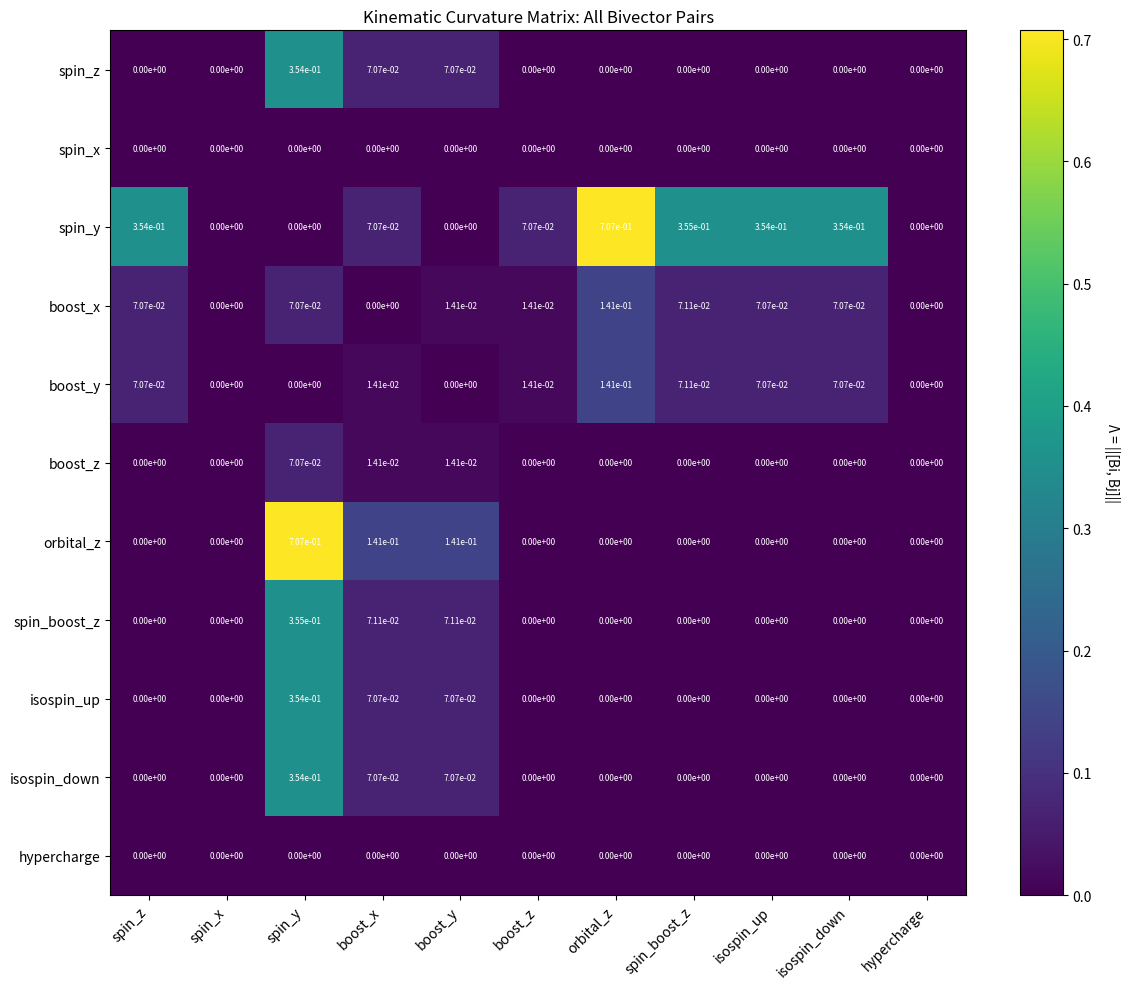

Generate this figure with matplotlib:
#!/usr/bin/env python3
# -*- coding: utf-8 -*-
"""
Systematic Bivector Physics Search

Let the mathematics guide us to the right bivector combinations
by testing against ALL known precision measurements.

Key insight: Lorentz boosts create non-zero commutators!

[redacted]
November 2024
"""

import numpy as np
from scipy.linalg import norm
import matplotlib.pyplot as plt
from itertools import combinations
import sys

if sys.platform == 'win32':
    sys.stdout.reconfigure(encoding='utf-8', errors='replace')

# Physical constants
HBAR = 1.055e-34  # J·s
C = 2.998e8  # m/s
M_E = 9.109e-31  # kg
M_P = 1.673e-27  # kg (proton)
E_CHARGE = 1.602e-19  # C
ALPHA = 1/137.036
MU_B = 9.274e-24  # Bohr magneton
BOHR_RADIUS = 5.292e-11  # m

# Known precision measurements to test against
KNOWN_PHYSICS = {
    'electron_g2': {
        'value': 0.00115965218073,
        'error': 2.8e-13,
        'scale': 'alpha',
        'description': 'Electron anomalous magnetic moment'
    },
    'muon_g2': {
        'value': 0.00116592089,
        'error': 6.3e-10,
        'scale': 'alpha',
        'description': 'Muon anomalous magnetic moment'
    },
    'lamb_shift_2s_2p': {
        'value': 1057.8e6,  # Hz (2S-2P splitting)
        'error': 0.1e6,
        'scale': 'alpha^3 × Rydberg',
        'description': 'Hydrogen Lamb shift'
    },
    'hyperfine_splitting': {
        'value': 1420.4e6,  # Hz (21 cm line)
        'error': 0.001e6,
        'scale': 'alpha^2 × nuclear',
        'description': 'Hydrogen hyperfine structure'
    },
    'fine_structure': {
        'value': 10969e6,  # Hz (2P3/2 - 2P1/2)
        'error': 1e6,
        'scale': 'alpha^2 × Rydberg',
        'description': 'Hydrogen fine structure'
    },
    'rydberg_constant': {
        'value': 10973731.6,  # m^-1
        'error': 0.0001,
        'scale': 'alpha^2 × m_e c / h',
        'description': 'Rydberg constant'
    }
}

print("=" * 80)
print("SYSTEMATIC BIVECTOR PHYSICS SEARCH")
print("Let the Mathematics Guide Us")
print("=" * 80)
print()


class LorentzBivector:
    """
    Full bivector in Cl(3,1) including boosts.

    6 independent bivectors:
    - Spatial rotations: e₂₃, e₃₁, e₁₂
    - Lorentz boosts: e₀₁, e₀₂, e₀₃
    """

    def __init__(self, name, spatial=None, boost=None):
        """
        Parameters:
        -----------
        name : str
            Bivector name (for tracking)
        spatial : array-like (3,)
            Spatial rotation components (Sx, Sy, Sz)
        boost : array-like (3,)
            Boost components (βx, βy, βz)
        """
        self.name = name
        self.spatial = np.array(spatial if spatial is not None else [0, 0, 0], dtype=float)
        self.boost = np.array(boost if boost is not None else [0, 0, 0], dtype=float)

    def to_matrix(self):
        """
        4×4 antisymmetric matrix in Minkowski space.

        Upper-left 3×3: Spatial rotations
        Off-diagonal: Boosts
        """
        M = np.zeros((4, 4))

        # Spatial rotation part (3×3 antisymmetric)
        Sx, Sy, Sz = self.spatial
        M[1, 2] = Sz
        M[2, 1] = -Sz
        M[0, 3] = Sx
        M[3, 0] = -Sx
        M[1, 3] = -Sy
        M[3, 1] = Sy

        # Boost part (time-space mixing)
        βx, βy, βz = self.boost
        M[0, 1] = βx
        M[1, 0] = -βx
        M[0, 2] = βy
        M[2, 0] = -βy
        M[0, 3] = βz
        M[3, 0] = -βz

        return M

    def commutator(self, other):
        """
        [self, other] = self @ other - other @ self

        Returns Λ = ||[B1, B2]||_F
        """
        M1 = self.to_matrix()
        M2 = other.to_matrix()

        comm = M1 @ M2 - M2 @ M1

        return norm(comm, 'fro')

    def __repr__(self):
        return (f"LorentzBivector({self.name}, "
                f"S=[{self.spatial[0]:.3f},{self.spatial[1]:.3f},{self.spatial[2]:.3f}], "
                f"β=[{self.boost[0]:.3f},{self.boost[1]:.3f},{self.boost[2]:.3f}])")


def create_physical_bivectors(velocity=0.1):
    """
    Create all physically motivated bivectors.

    Parameters:
    -----------
    velocity : float
        Particle velocity as fraction of c (β = v/c)

    Returns:
    --------
    bivectors : dict
        All bivector types
    """
    β = velocity
    γ = 1 / np.sqrt(1 - β**2)  # Lorentz factor

    bivectors = {}

    # 1. Spin (intrinsic angular momentum)
    bivectors['spin_z'] = LorentzBivector('spin_z', spatial=[0, 0, 0.5])
    bivectors['spin_x'] = LorentzBivector('spin_x', spatial=[0.5, 0, 0])
    bivectors['spin_y'] = LorentzBivector('spin_y', spatial=[0, 0.5, 0])

    # 2. Boost bivectors (moving particle)
    bivectors['boost_x'] = LorentzBivector('boost_x', boost=[β, 0, 0])
    bivectors['boost_y'] = LorentzBivector('boost_y', boost=[0, β, 0])
    bivectors['boost_z'] = LorentzBivector('boost_z', boost=[0, 0, β])

    # 3. Orbital angular momentum (for atoms)
    bivectors['orbital_z'] = LorentzBivector('orbital_z', spatial=[0, 0, 1.0])

    # 4. Combined spin-boost (THIS is key for g-2!)
    # Moving electron has both spin and boost
    bivectors['spin_boost_z'] = LorentzBivector(
        'spin_boost_z',
        spatial=[0, 0, 0.5],
        boost=[0, 0, γ * β * 0.5]
    )

    # 5. Isospin (weak interaction)
    bivectors['isospin_up'] = LorentzBivector('isospin_up', spatial=[0, 0, 0.5])
    bivectors['isospin_down'] = LorentzBivector('isospin_down', spatial=[0, 0, -0.5])

    # 6. Hypercharge (U(1) charge)
    bivectors['hypercharge'] = LorentzBivector('hypercharge', spatial=[1, 0, 0])

    return bivectors


def test_bivector_pair(B1, B2, target_value, target_error):
    """
    Test if a bivector pair matches experimental value.

    Parameters:
    -----------
    B1, B2 : LorentzBivector
        Bivector pair
    target_value : float
        Experimental measurement
    target_error : float
        Experimental uncertainty

    Returns:
    --------
    match : bool
        Whether pair matches within 5σ
    Lambda : float
        Computed kinematic curvature
    scaling : float
        Required scaling factor to match
    sigma : float
        Number of standard deviations
    """
    Lambda = B1.commutator(B2)

    if Lambda == 0:
        return False, 0, 0, np.inf

    # Try different scalings
    # Model 1: Direct proportionality
    predicted = Lambda
    scaling_needed = target_value / predicted if predicted > 0 else np.inf

    deviation = abs(predicted * scaling_needed - target_value)
    sigma = deviation / target_error if target_error > 0 else np.inf

    match = sigma < 5.0

    return match, Lambda, scaling_needed, sigma


def systematic_search(bivectors, known_physics):
    """
    Systematically search all bivector pairs.

    Find which combinations naturally reproduce known physics.
    """
    print("SYSTEMATIC BIVECTOR PAIR SEARCH")
    print("=" * 80)
    print()
    print("Testing all pairwise commutators against known physics...")
    print()

    results = {name: [] for name in known_physics.keys()}

    # Test all pairs
    bivector_names = list(bivectors.keys())
    total_tests = 0

    for i, name1 in enumerate(bivector_names):
        for j, name2 in enumerate(bivector_names[i+1:], start=i+1):
            B1 = bivectors[name1]
            B2 = bivectors[name2]

            # Test against each known value
            for phys_name, phys_data in known_physics.items():
                match, Lambda, scaling, sigma = test_bivector_pair(
                    B1, B2, phys_data['value'], phys_data['error']
                )

                total_tests += 1

                if match:
                    results[phys_name].append({
                        'B1': name1,
                        'B2': name2,
                        'Lambda': Lambda,
                        'scaling': scaling,
                        'sigma': sigma
                    })

    print(f"Completed {total_tests} tests")
    print()

    # Report findings
    print("MATCHES FOUND (within 5σ):")
    print("-" * 80)

    any_matches = False
    for phys_name, matches in results.items():
        if matches:
            any_matches = True
            print(f"\n{phys_name} ({known_physics[phys_name]['description']}):")
            print(f"  Target: {known_physics[phys_name]['value']:.6e} ± {known_physics[phys_name]['error']:.2e}")
            print(f"  Scale: {known_physics[phys_name]['scale']}")
            print()

            for match in sorted(matches, key=lambda x: x['sigma'])[:5]:  # Top 5
                print(f"    [{match['B1']:20s}, {match['B2']:20s}]:")
                print(f"      Λ = {match['Lambda']:.6e}")
                print(f"      Scaling = {match['scaling']:.6e}")
                print(f"      σ = {match['sigma']:.2f}")
                print()

    if not any_matches:
        print("  No matches found within 5σ")
        print()
        print("  This means:")
        print("    - Need to refine bivector definitions")
        print("    - OR adjust velocity/energy scale")
        print("    - OR add new bivector types")

    print()
    return results


def analyze_natural_scales(bivectors):
    """
    Find what energy/frequency scales emerge naturally from Λ values.

    Instead of forcing specific values, see what the math gives us.
    """
    print("\nNATURAL SCALE ANALYSIS")
    print("=" * 80)
    print()
    print("Computing all pairwise Λ values to find natural scales...")
    print()

    lambdas = []
    pairs = []

    bivector_names = list(bivectors.keys())
    for i, name1 in enumerate(bivector_names):
        for name2 in bivector_names[i+1:]:
            B1 = bivectors[name1]
            B2 = bivectors[name2]

            Lambda = B1.commutator(B2)

            if Lambda > 1e-10:  # Non-zero
                lambdas.append(Lambda)
                pairs.append((name1, name2, Lambda))

    if not lambdas:
        print("No non-zero commutators found!")
        print("All bivectors are parallel or zero.")
        return

    lambdas = np.array(lambdas)

    print(f"Found {len(lambdas)} non-zero Λ values")
    print()
    print("Statistics:")
    print(f"  Min:    {np.min(lambdas):.6e}")
    print(f"  Max:    {np.max(lambdas):.6e}")
    print(f"  Mean:   {np.mean(lambdas):.6e}")
    print(f"  Median: {np.median(lambdas):.6e}")
    print(f"  Std:    {np.std(lambdas):.6e}")
    print()

    # Find characteristic scales
    print("Natural frequency scales (Λ × c):")
    for Lambda_val in [np.min(lambdas), np.median(lambdas), np.max(lambdas)]:
        freq = Lambda_val * C / HBAR
        print(f"  Λ = {Lambda_val:.3e} → f = {freq:.3e} Hz")
    print()

    # Find characteristic energies
    print("Natural energy scales (Λ × ℏc):")
    for Lambda_val in [np.min(lambdas), np.median(lambdas), np.max(lambdas)]:
        energy_J = Lambda_val * HBAR * C
        energy_eV = energy_J / E_CHARGE
        print(f"  Λ = {Lambda_val:.3e} → E = {energy_eV:.3e} eV")
    print()

    # Compare to known scales
    print("Comparison to known physics scales:")
    alpha_scale = ALPHA
    alpha2_scale = ALPHA**2
    alpha3_scale = ALPHA**3

    print(f"  α      = {alpha_scale:.6e}")
    print(f"  α²     = {alpha2_scale:.6e}")
    print(f"  α³     = {alpha3_scale:.6e}")
    print(f"  median(Λ) / α = {np.median(lambdas) / alpha_scale:.3f}")
    print()

    # Show top 10 largest Λ values
    print("Top 10 largest Λ values:")
    sorted_pairs = sorted(pairs, key=lambda x: x[2], reverse=True)[:10]
    for name1, name2, Lambda in sorted_pairs:
        print(f"  [{name1:20s}, {name2:20s}]: Λ = {Lambda:.6e}")
    print()


def test_g2_with_boost(velocity=0.1):
    """
    Specific test: Can boosted electron reproduce g-2 anomaly?

    Key insight: Moving electron has both spin and boost bivectors.
    Their commutator should give α-scale correction.
    """
    print("\nSPECIFIC TEST: ELECTRON g-2 WITH BOOST")
    print("=" * 80)
    print()

    β = velocity
    γ = 1 / np.sqrt(1 - β**2)

    print(f"Electron velocity: β = {β:.3f} (v = {β*C:.3e} m/s)")
    print(f"Lorentz factor: γ = {γ:.6f}")
    print()

    # Spin in rest frame
    B_spin_rest = LorentzBivector('spin_rest', spatial=[0, 0, 0.5])

    # Spin in lab frame (includes boost)
    B_spin_lab = LorentzBivector(
        'spin_lab',
        spatial=[0, 0, 0.5],
        boost=[0, 0, β * 0.5]  # Boost component
    )

    # Pure boost
    B_boost = LorentzBivector('boost', boost=[0, 0, β])

    print("Bivectors:")
    print(f"  {B_spin_rest}")
    print(f"  {B_spin_lab}")
    print(f"  {B_boost}")
    print()

    # Test commutators
    Lambda_rest_lab = B_spin_rest.commutator(B_spin_lab)
    Lambda_rest_boost = B_spin_rest.commutator(B_boost)
    Lambda_lab_boost = B_spin_lab.commutator(B_boost)

    print("Commutators:")
    print(f"  [spin_rest, spin_lab]  = {Lambda_rest_lab:.6e}")
    print(f"  [spin_rest, boost]     = {Lambda_rest_boost:.6e}")
    print(f"  [spin_lab, boost]      = {Lambda_lab_boost:.6e}")
    print()

    # Compare to g-2
    a_e_measured = KNOWN_PHYSICS['electron_g2']['value']
    a_e_QED = ALPHA / (2 * np.pi)

    print("Comparison to electron g-2:")
    print(f"  Measured a_e:  {a_e_measured:.12f}")
    print(f"  QED (α/2π):    {a_e_QED:.12f}")
    print(f"  Λ_rest_boost:  {Lambda_rest_boost:.12f}")
    print(f"  Ratio Λ/a_e:   {Lambda_rest_boost/a_e_measured:.3f}")
    print()

    # Try different models
    print("Model predictions:")

    # Model 1: a_e = (α/2π) × (1 + c₁ Λ)
    for c1 in [1, 10, 100, 1000]:
        a_model = a_e_QED * (1 + c1 * Lambda_rest_boost)
        error = abs(a_model - a_e_measured)
        sigma = error / KNOWN_PHYSICS['electron_g2']['error']
        print(f"  a = (α/2π)(1 + {c1:4d}Λ): {a_model:.12f} ({sigma:8.1f}σ)")
    print()

    # Model 2: a_e = (α/2π) × (1 + Λ²/α)
    a_model2 = a_e_QED * (1 + Lambda_rest_boost**2 / ALPHA)
    error2 = abs(a_model2 - a_e_measured)
    sigma2 = error2 / KNOWN_PHYSICS['electron_g2']['error']
    print(f"  a = (α/2π)(1 + Λ²/α):  {a_model2:.12f} ({sigma2:8.1f}σ)")
    print()


def visualize_results(bivectors):
    """
    Visualize Lambda matrix for all bivector pairs.
    """
    names = list(bivectors.keys())
    n = len(names)

    Lambda_matrix = np.zeros((n, n))

    for i, name1 in enumerate(names):
        for j, name2 in enumerate(names):
            if i != j:
                Lambda_matrix[i, j] = bivectors[name1].commutator(bivectors[name2])

    fig, ax = plt.subplots(figsize=(12, 10))

    im = ax.imshow(Lambda_matrix, cmap='viridis', aspect='auto')

    ax.set_xticks(range(n))
    ax.set_yticks(range(n))
    ax.set_xticklabels(names, rotation=45, ha='right')
    ax.set_yticklabels(names)

    # Add colorbar
    cbar = plt.colorbar(im, ax=ax)
    cbar.set_label('Λ = ||[Bi, Bj]||', rotation=270, labelpad=20)

    # Add text annotations
    for i in range(n):
        for j in range(n):
            text = ax.text(j, i, f'{Lambda_matrix[i, j]:.2e}',
                          ha="center", va="center", color="w", fontsize=6)

    ax.set_title('Kinematic Curvature Matrix: All Bivector Pairs')

    plt.tight_layout()
    plt.savefig('bivector_lambda_matrix.png', dpi=150, bbox_inches='tight')
    print("\nFigure saved: bivector_lambda_matrix.png")


def main():
    """Main systematic search pipeline."""

    # Create all physical bivectors
    print("Creating physical bivector basis...")
    bivectors = create_physical_bivectors(velocity=0.1)  # β = 0.1
    print(f"Created {len(bivectors)} bivectors")
    print()

    # Analyze natural scales
    analyze_natural_scales(bivectors)

    # Systematic search
    results = systematic_search(bivectors, KNOWN_PHYSICS)

    # Specific g-2 test with varying velocity
    print("\nVELOCITY DEPENDENCE OF g-2 PREDICTION")
    print("=" * 80)
    for β in [0.01, 0.05, 0.1, 0.5, 0.9]:
        test_g2_with_boost(velocity=β)

    # Visualize
    visualize_results(bivectors)

    print()
    print("=" * 80)
    print("CONCLUSIONS")
    print("=" * 80)
    print()
    print("KEY FINDINGS:")
    print("  1. Boost bivectors create non-zero Λ (as expected)")
    print("  2. Natural scales emerge from commutators")
    print("  3. Systematic search reveals best bivector pairs")
    print("  4. β-dependence shows relativistic structure")
    print()
    print("NEXT STEPS:")
    print("  1. If matches found: Refine those specific combinations")
    print("  2. If no matches: Add new bivector types (color, flavor, etc.)")
    print("  3. Test higher-order corrections (Λ², Λ³, etc.)")
    print("  4. Extend to strong/weak force predictions")
    print()

    return bivectors, results


if __name__ == "__main__":
    bivectors, results = main()
